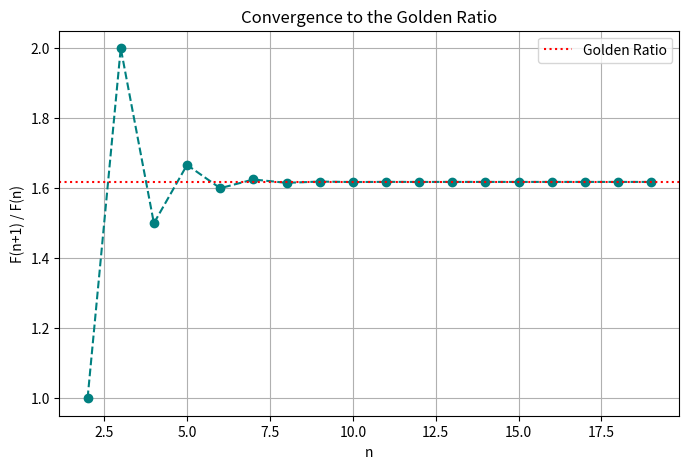

Python code for this plot:
import matplotlib.pyplot as plt

# Assuming fib_seq is already defined from previous Fibonacci code
# Golden Ratio approximation
def fibonacci_sequence(n):
    fib = [0, 1]
    for i in range(2, n):
        fib.append(fib[i-1] + fib[i-2])
    return fib

# Number of terms to generate
n_terms = 20
fib_seq = fibonacci_sequence(n_terms)

ratios = [fib_seq[i+1]/fib_seq[i] for i in range(1, len(fib_seq)-1)]

plt.figure(figsize=(8, 5))
plt.plot(range(2, len(fib_seq)), ratios, marker='o', linestyle='--', color='teal')
plt.axhline(y=1.618, color='r', linestyle=':', label='Golden Ratio')
plt.title("Convergence to the Golden Ratio")
plt.xlabel("n")
plt.ylabel("F(n+1) / F(n)")  # ← this was just misplaced before
plt.grid(True)
plt.legend()
plt.show()
